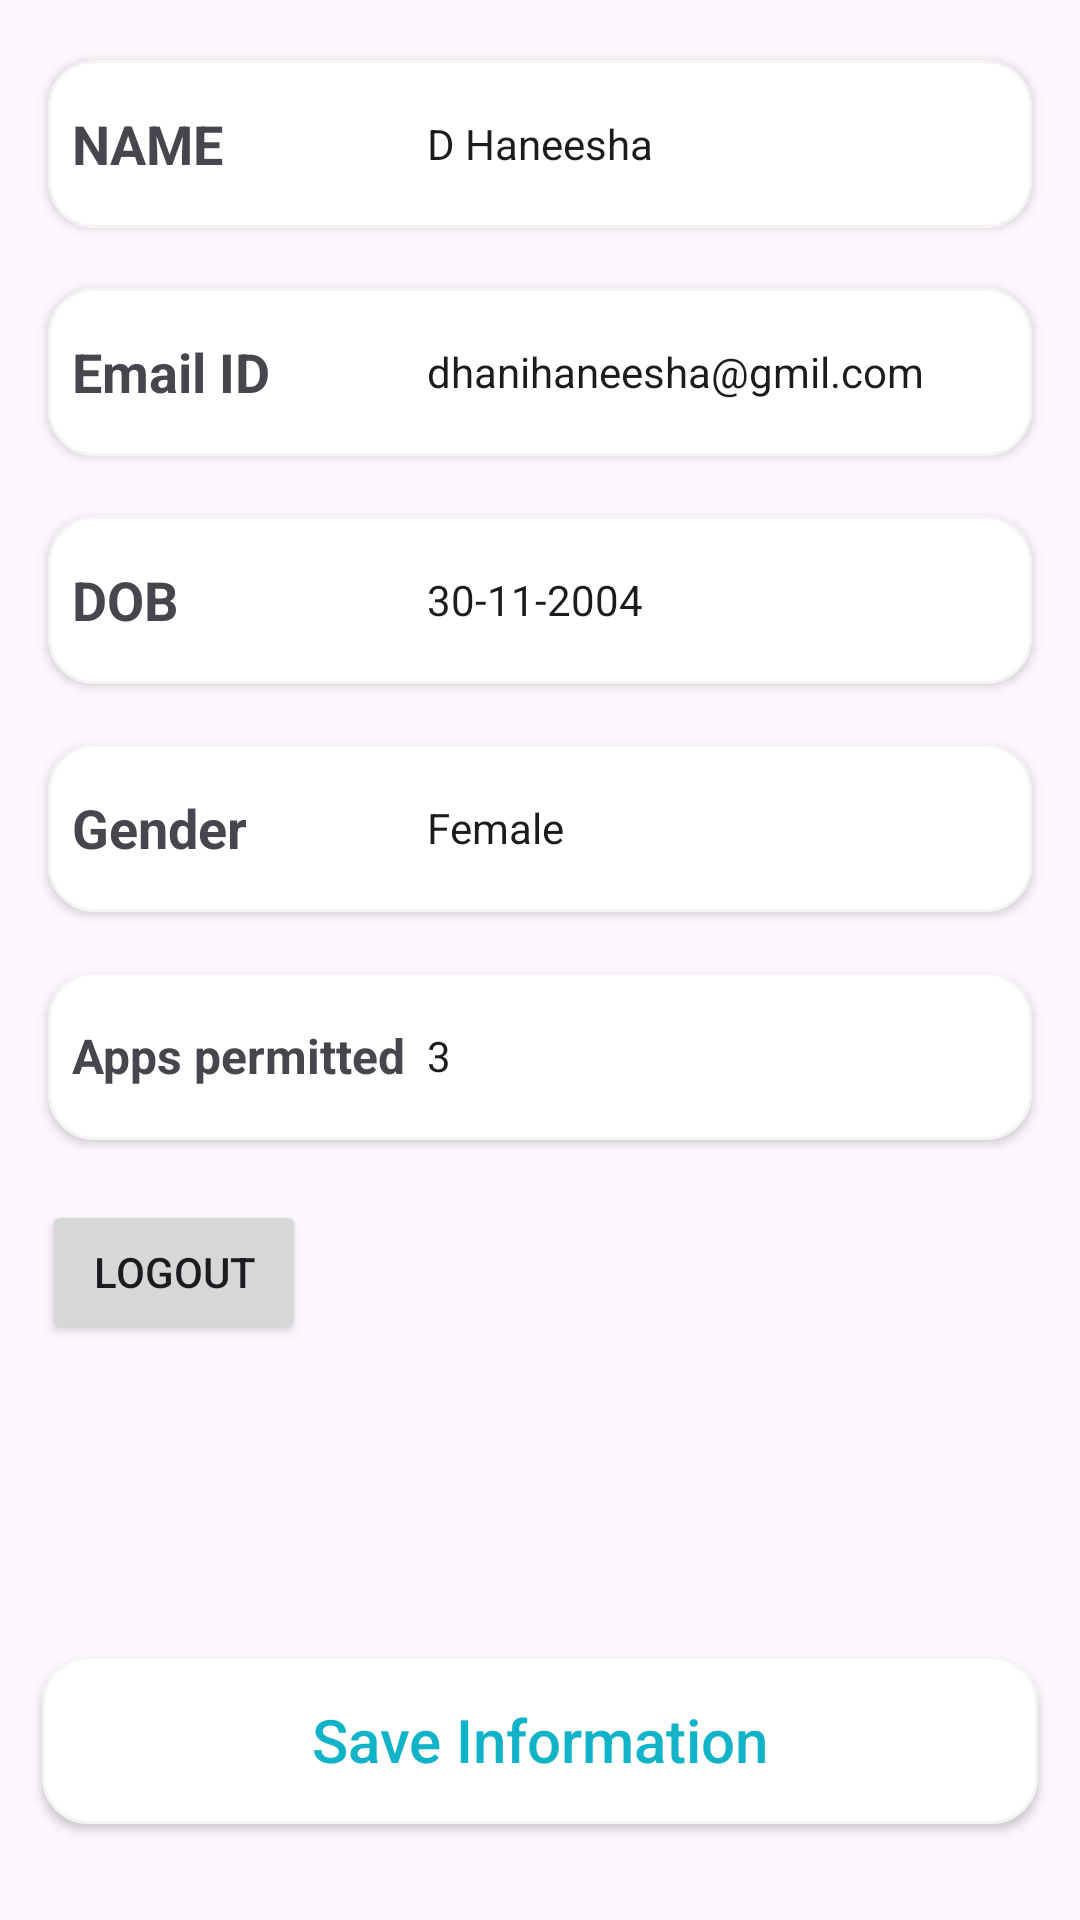

Produce the Android XML layout that renders to this screen, including the resource entries it uses.
<!-- AndroidManifest.xml: application theme Theme.MyPermission -->
<!-- res/layout/fragment_profile.xml -->
<?xml version="1.0" encoding="utf-8"?>
<FrameLayout xmlns:android="http://schemas.android.com/apk/res/android"
    xmlns:tools="http://schemas.android.com/tools"
    android:layout_width="match_parent"
    android:layout_height="match_parent"
    android:orientation="vertical"
    android:layout_marginTop="50dp"
    android:layout_marginBottom="55dp"
    android:paddingStart="6dp"
    android:backgroundTint="@color/white"
    android:paddingEnd="6dp"
    tools:context=".ProfileFragment">

    <LinearLayout
        android:layout_width="match_parent"
        android:layout_height="487dp"
        android:orientation="vertical">

        <LinearLayout
            android:layout_width="match_parent"
            android:layout_height="56dp"
            android:layout_marginLeft="10dp"
            android:layout_marginTop="20dp"
            android:layout_marginRight="10dp"
            android:background="@drawable/profileedittextshape"
            android:elevation="2dp"
            android:gravity="center_vertical"
            android:orientation="horizontal">

            <TextView
                android:layout_width="80dp"
                android:layout_height="wrap_content"
                android:layout_marginLeft="8dp"
                android:layout_weight="1"
                android:text="NAME"
                android:textSize="18dp"
                android:textStyle="bold" />

            <EditText
                android:layout_width="wrap_content"
                android:layout_height="wrap_content"
                android:layout_weight="1"
                android:background="@android:color/transparent"
                android:ems="10"
                android:inputType="text"
                android:text="D Haneesha"
                android:textSize="14dp" />
        </LinearLayout>

        <LinearLayout
            android:layout_width="match_parent"
            android:layout_height="56dp"
            android:layout_marginLeft="10dp"
            android:layout_marginTop="20dp"
            android:layout_marginRight="10dp"
            android:background="@drawable/profileedittextshape"
            android:elevation="2dp"
            android:gravity="center_vertical"
            android:orientation="horizontal">

            <TextView
                android:layout_width="80dp"
                android:layout_height="wrap_content"
                android:layout_marginLeft="8dp"
                android:layout_weight="1"
                android:text="Email ID"
                android:textSize="18dp"
                android:textStyle="bold" />

            <EditText
                android:layout_width="wrap_content"
                android:layout_height="wrap_content"
                android:layout_weight="1"
                android:background="@android:color/transparent"
                android:ems="10"
                android:inputType="textEmailAddress"
                android:text="dhanihaneesha@gmil.com "
                android:textSize="14dp" />
        </LinearLayout>

        <LinearLayout
            android:layout_width="match_parent"
            android:layout_height="56dp"
            android:layout_marginLeft="10dp"
            android:layout_marginTop="20dp"
            android:layout_marginRight="10dp"
            android:background="@drawable/profileedittextshape"
            android:elevation="2dp"
            android:gravity="center_vertical"
            android:orientation="horizontal">

            <TextView
                android:layout_width="80dp"
                android:layout_height="wrap_content"
                android:layout_marginLeft="8dp"
                android:layout_weight="1"
                android:text="DOB"
                android:textSize="18dp"
                android:textStyle="bold" />

            <EditText
                android:layout_width="wrap_content"
                android:layout_height="wrap_content"
                android:layout_weight="1"
                android:background="@android:color/transparent"
                android:ems="10"
                android:inputType="text"
                android:text="30-11-2004"
                android:textSize="14dp" />
        </LinearLayout>

        <LinearLayout
            android:layout_width="match_parent"
            android:layout_height="56dp"
            android:layout_marginLeft="10dp"
            android:layout_marginTop="20dp"
            android:layout_marginRight="10dp"
            android:background="@drawable/profileedittextshape"
            android:elevation="2dp"
            android:gravity="center_vertical"
            android:orientation="horizontal">

            <TextView
                android:layout_width="80dp"
                android:layout_height="wrap_content"
                android:layout_marginLeft="8dp"
                android:layout_weight="1"
                android:text="Gender"
                android:textSize="18dp"
                android:textStyle="bold" />

            <EditText
                android:layout_width="wrap_content"
                android:layout_height="wrap_content"
                android:layout_weight="1"
                android:background="@android:color/transparent"
                android:ems="10"
                android:inputType="text"
                android:text="Female"
                android:textSize="14dp" />

        </LinearLayout>

        <LinearLayout
            android:layout_width="match_parent"
            android:layout_height="56dp"
            android:layout_marginLeft="10dp"
            android:layout_marginTop="20dp"
            android:layout_marginRight="10dp"
            android:layout_marginBottom="10dp"
            android:background="@drawable/profileedittextshape"
            android:elevation="2dp"
            android:gravity="center_vertical"
            android:orientation="horizontal">

            <TextView
                android:layout_width="80dp"
                android:layout_height="wrap_content"
                android:layout_marginLeft="8dp"
                android:layout_weight="1"
                android:text="Apps permitted"
                android:textSize="16dp"
                android:textStyle="bold" />

            <EditText
                android:layout_width="wrap_content"
                android:layout_height="wrap_content"
                android:layout_weight="1"
                android:background="@android:color/transparent"
                android:ems="10"
                android:inputType="number"
                android:text="3"
                android:textSize="14dp" />

        </LinearLayout>

        <Button
            android:id="@+id/button3"
            android:layout_width="wrap_content"
            android:layout_height="wrap_content"
            android:layout_gravity="bottom"
            android:text="Logout"
            android:layout_marginLeft="8dp"
            android:layout_marginTop="10dp"/>
    </LinearLayout>

        <androidx.appcompat.widget.AppCompatButton
            android:id="@+id/button2"
            android:elevation="5dp"
            android:layout_marginBottom="32dp"
            android:layout_marginRight="8dp"
            android:layout_marginLeft="8dp"
            android:textAllCaps="false"
            android:background="@drawable/profileedittextshape"
            android:layout_width="match_parent"
            android:layout_height="56dp"
            android:layout_gravity="bottom"
            android:textSize="20dp"
            android:textColor="@color/blue"
            android:text="Save Information" />



</FrameLayout>
<!-- resources referenced by this layout -->
<resources>
  <color name="blue">#FF11B3C8</color>
  <color name="white">#FFFFFFFF</color>
  <!-- drawable profileedittextshape (drawable) -->
  <?xml version="1.0" encoding="utf-8"?>
  <shape xmlns:android="http://schemas.android.com/apk/res/android">
  <stroke android:width="1dp"
      android:color="#f4f4f4"/>
      <solid android:color="@color/white"/>
          <corners android:radius="15dp"/>
  </shape>
  <style name="Theme.MyPermission" parent="Base.Theme.MyPermission" />
  <style name="Base.Theme.MyPermission" parent="Theme.Material3.DayNight.NoActionBar">
          
          <item name="colorPrimary">@color/blue</item>
      <item name="colorPrimaryVariant">@color/blue</item>
      <item name="android:statusBarColor">@color/blue</item>
          
      </style>
</resources>
